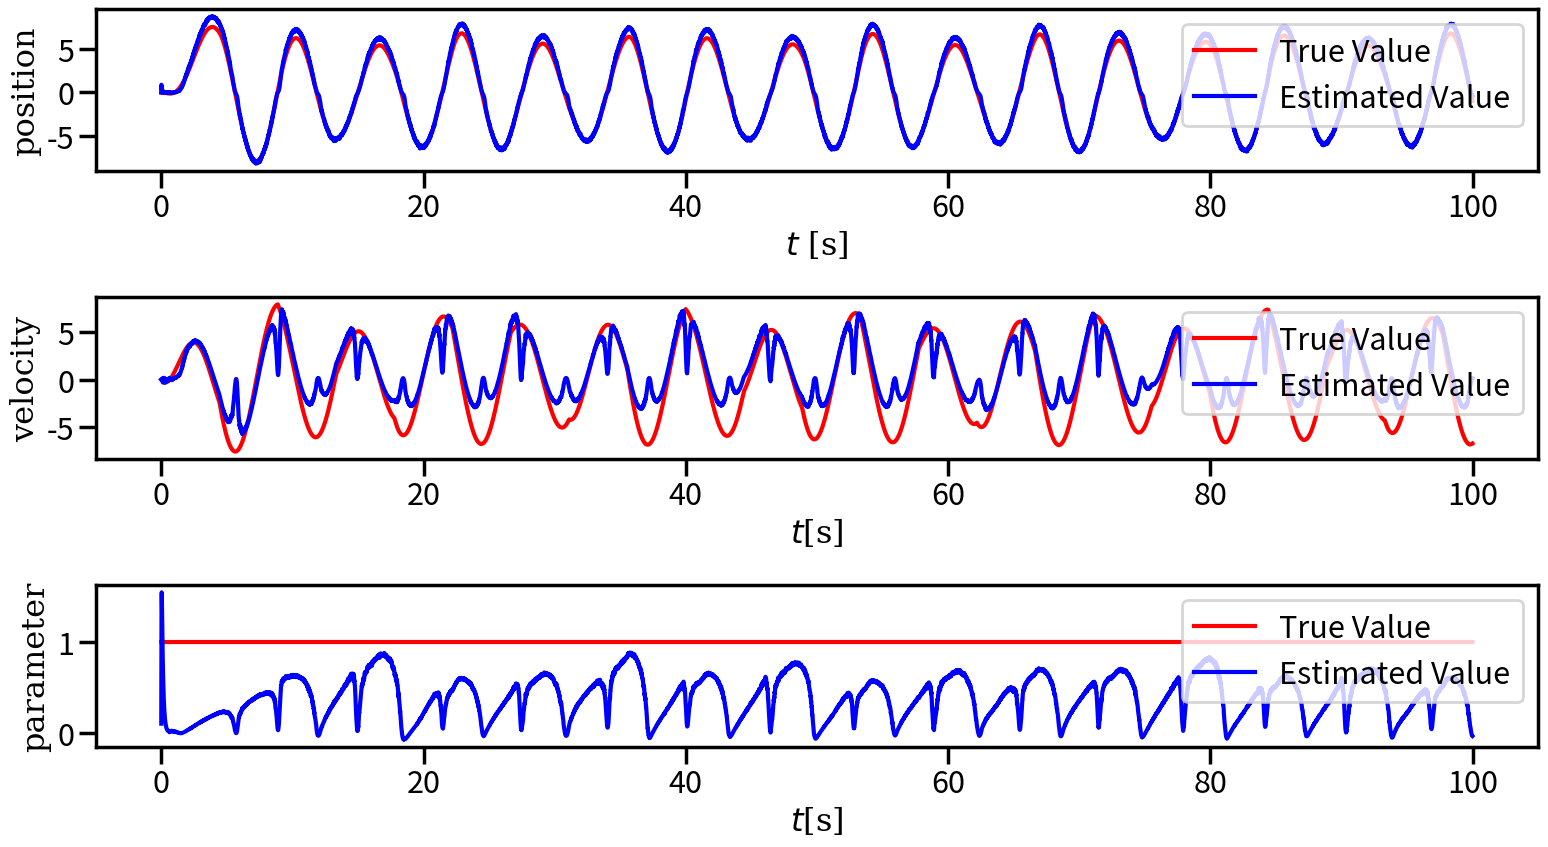

Write the Python code that produced this figure.
import numpy as np
import matplotlib.pyplot as plt
from scipy import signal
import seaborn as sns
sns.set_context('poster')

import time


class Plant:

    def __init__(self, m, k):
        self.m = m
        self.k = k

    def u(self, t):
        #u_ = 4.0*np.abs(signal.sawtooth(t*np.sqrt(2)))+10.0*np.sin(t)
        u_ = 4.0*signal.sawtooth(t*np.sqrt(2))+10.0*np.sin(t)
        return u_

    def dxdt(self, t, x):
        dxdt_ = np.array([x[1], (-x[2]*x[1]/self.m)-(self.k*x[0]/self.m), 0.0]) \
                + np.array([0.0, 1.0/self.m, 0.0])*self.u(t)

        return dxdt_

    def h(self, x):
        return x[0]


class RK4:

    def __init__(self, plant):
        self.plant = plant
        self.hv = 0.01

    def __call__(self, t, x):
        k1 = self.plant.dxdt(t,x)
        k2 = self.plant.dxdt(t+(self.hv/2.0), x+(self.hv/2.0)*k1)
        k3 = self.plant.dxdt(t+(self.hv/2.0), x+(self.hv/2.0)*k2)
        k4 = self.plant.dxdt(t+self.hv, x+(self.hv*k3))
        x_new = x + (self.hv/6.0) * (k1+(2.0*k2)+(2.0*k3)+k4)
        return x_new


class UKF:

    def __init__(self, plant, f, B, dT, Q, R, xh0, P0):

        self.plant = plant
        self.f = f
        self.dT = dT
        self.Q = Q
        self.R = R
        self.prev_xh = xh0
        self.prev_P = P0
        self.n = len(xh0)

        self.kappa = 0.0
        self.B = B

    def forward(self, y, k):

        P_ = np.zeros((self.n,self.n))

        ## calculation of sigma points
        x_sigma = []
        x_sigma.append(self.prev_xh)

        n_plus_kappa = self.n + self.kappa
        n_kappa_square_root = np.sqrt(n_plus_kappa)
        prev_P_col =  np.linalg.cholesky(self.prev_P)

        for i in range(self.n):
            x_sigma.append(self.prev_xh + (n_kappa_square_root * prev_P_col[:,i]))

        for i in range(self.n):
            x_sigma.append(self.prev_xh - (n_kappa_square_root * prev_P_col[:,i]))

        w0 = self.kappa/n_plus_kappa
        wi = 1.0/(2.0*n_plus_kappa)

        x_sigma_ = []

        ## prediction step
        for i in range(self.n*2):
            x_sigma_.append(self.f((k-1)*self.dT, x_sigma[i].reshape(self.n)))

        xh_ = w0 * x_sigma_[0]

        for i in range(1,self.n*2):
            xh_ += wi * x_sigma_[i]

        # xx = (x_sigma_[0]-xh_).reshape(1, self.n)
        # xxt = xx[:,np.newaxis].reshape(self.n,1)
        xx = (x_sigma_[0]-xh_).reshape(1, self.n)
        xxt = xx.T
        P_ = w0 * np.dot(xxt, xx)

        for i in range(1, self.n*2):
            # xx = (x_sigma_[i]-xh_).reshape(1, self.n)
            # xxt = xx[:,np.newaxis].reshape(self.n,1)
            xx = (x_sigma_[i]-xh_).reshape(1, self.n)
            xxt = xx.T
            P_ += wi * np.dot(xxt, xx)

        P_ += self.Q

        # print "aaaaaaaaaa"
        # print np.array(np.dot(self.B.T,self.B))[0][0]

        x_sigma_re = []
        x_sigma_.append(xh_)
        P_col =  np.linalg.cholesky(P_)
        for i in range(self.n):
            x_sigma_re.append(xh_ + n_kappa_square_root * P_col[:,i])

        for i in range(self.n):
            x_sigma_re.append(xh_ - n_kappa_square_root * P_col[:,i])

        y_sigma_ = []
        for i in range(2*self.n):
            y_sigma_.append(self.plant.h(x_sigma_re[i]))

        yh_ = w0 * y_sigma_[0]
        for i in range(1,2*self.n):
            yh_ += wi * y_sigma_[i]

        P_yy = w0 * ((y_sigma_[0] - yh_)**2)
        P_xy = w0 * (y_sigma_[0] - yh_) * (x_sigma_re[0] - xh_).reshape(1, self.n)

        for i in range(1,2*self.n):
            P_yy += wi * ((y_sigma_[i]-yh_)**2)
            P_xy += wi * (y_sigma_[i]-yh_) * (x_sigma_re[i]-xh_).reshape(1, self.n)

        G = (1.0/(P_yy + self.R))*P_xy

        ## filtering step
        xh = xh_ + G * (y - yh_)

        self.prev_xh = xh
        self.prev_P = P_ - np.dot(G.reshape(self.n,1), P_xy.reshape(1,self.n))

        return xh


if __name__ == '__main__':

    ## Problem setting
    # physical parameters
    b = 1.0
    c = 1.0
    m = 2.0
    k = 0.7

    # discretization period
    dT = 0.01

    # input settings
    N = 10000
    t = dT * np.array(range(N))

    plant = Plant(m,k)
    R = 0.1

    f = RK4(plant)

    x = np.zeros((N,3))
    y0 = np.zeros(N)

    x[0] = [0.0, 0.0, c]
    y0[0] = plant.h(x[0])

    for ki in range(1,N):
        x[ki] = f((ki-1)*dT,x[ki-1])
        y0[ki] = plant.h(x[ki])

    #w = np.random.normal(size=N)*np.sqrt(R)
    # w = np.random.normal(size=N,scale=np.sqrt(R))
    w = np.random.normal(size=N,scale=R)

    y = y0 + w

    Q = np.diag([1e-5,1e-5,1e-5])

    xh = np.zeros((N,3))
    yh = np.zeros(N)

    xh[0] = [0.0, 0.0, 0.1*c]
    yh[0] = plant.h(xh[0])
    P0 = np.diag([10.0, 10.0, 10.0])

    ukf = UKF(plant, f, b, dT, Q, R, xh[0], P0)

    # # # time update of estimation data
    for ki in range(1,N):
    #     x[k] = plant.f(x[k-1]) + plant.b * v[k-1]
    #     y[k] = plant.h(x[k]) + w[k]
        xh[ki] = ukf.forward(y[ki],ki)

    # print xh.shape

    # graph plot
    fig = plt.figure(figsize=(16,9))
    ax1 = plt.subplot2grid((3,1), (0,0))
    ax2 = plt.subplot2grid((3,1), (1,0))
    ax3 = plt.subplot2grid((3,1), (2,0))

    lines1, = ax1.plot(t,x[:,0], 'r', label='True Value')
    # lines1, = ax1.plot(t,y, 'r', label='True Value')
    lines2, = ax1.plot(t,xh[:,0], 'b', label='Estimated Value')
    #ax1.set_ylim((-15, 15))
    ax1.set_xlabel(r'$t$ [s]', fontname='serif', fontsize=23)
    ax1.set_ylabel(r'position', fontname='serif', fontsize=23)
    ax1.legend(loc=1)

    lines3, = ax2.plot(t,x[:,1], 'r', label='True Value')
    lines4, = ax2.plot(t,xh[:,1], 'b', label='Estimated Value')
    #ax2.set_ylim((-10, 10))
    ax2.set_xlabel(r'$t$'+'[s]', fontname='serif', fontsize=23)
    ax2.set_ylabel(r'velocity', fontname='serif', fontsize=23)
    ax2.legend(loc=1)

    lines5, = ax3.plot(t,x[:,2], 'r', label='True Value')
    lines6, = ax3.plot(t,xh[:,2], 'b', label='Estimated Value')
    #ax3.set_ylim((-5, 5))
    ax3.set_xlabel(r'$t$'+'[s]', fontname='serif', fontsize=23)
    ax3.set_ylabel(r'parameter', fontname='serif', fontsize=23)
    ax3.legend(loc=1)
    plt.tight_layout()

    plt.show()
